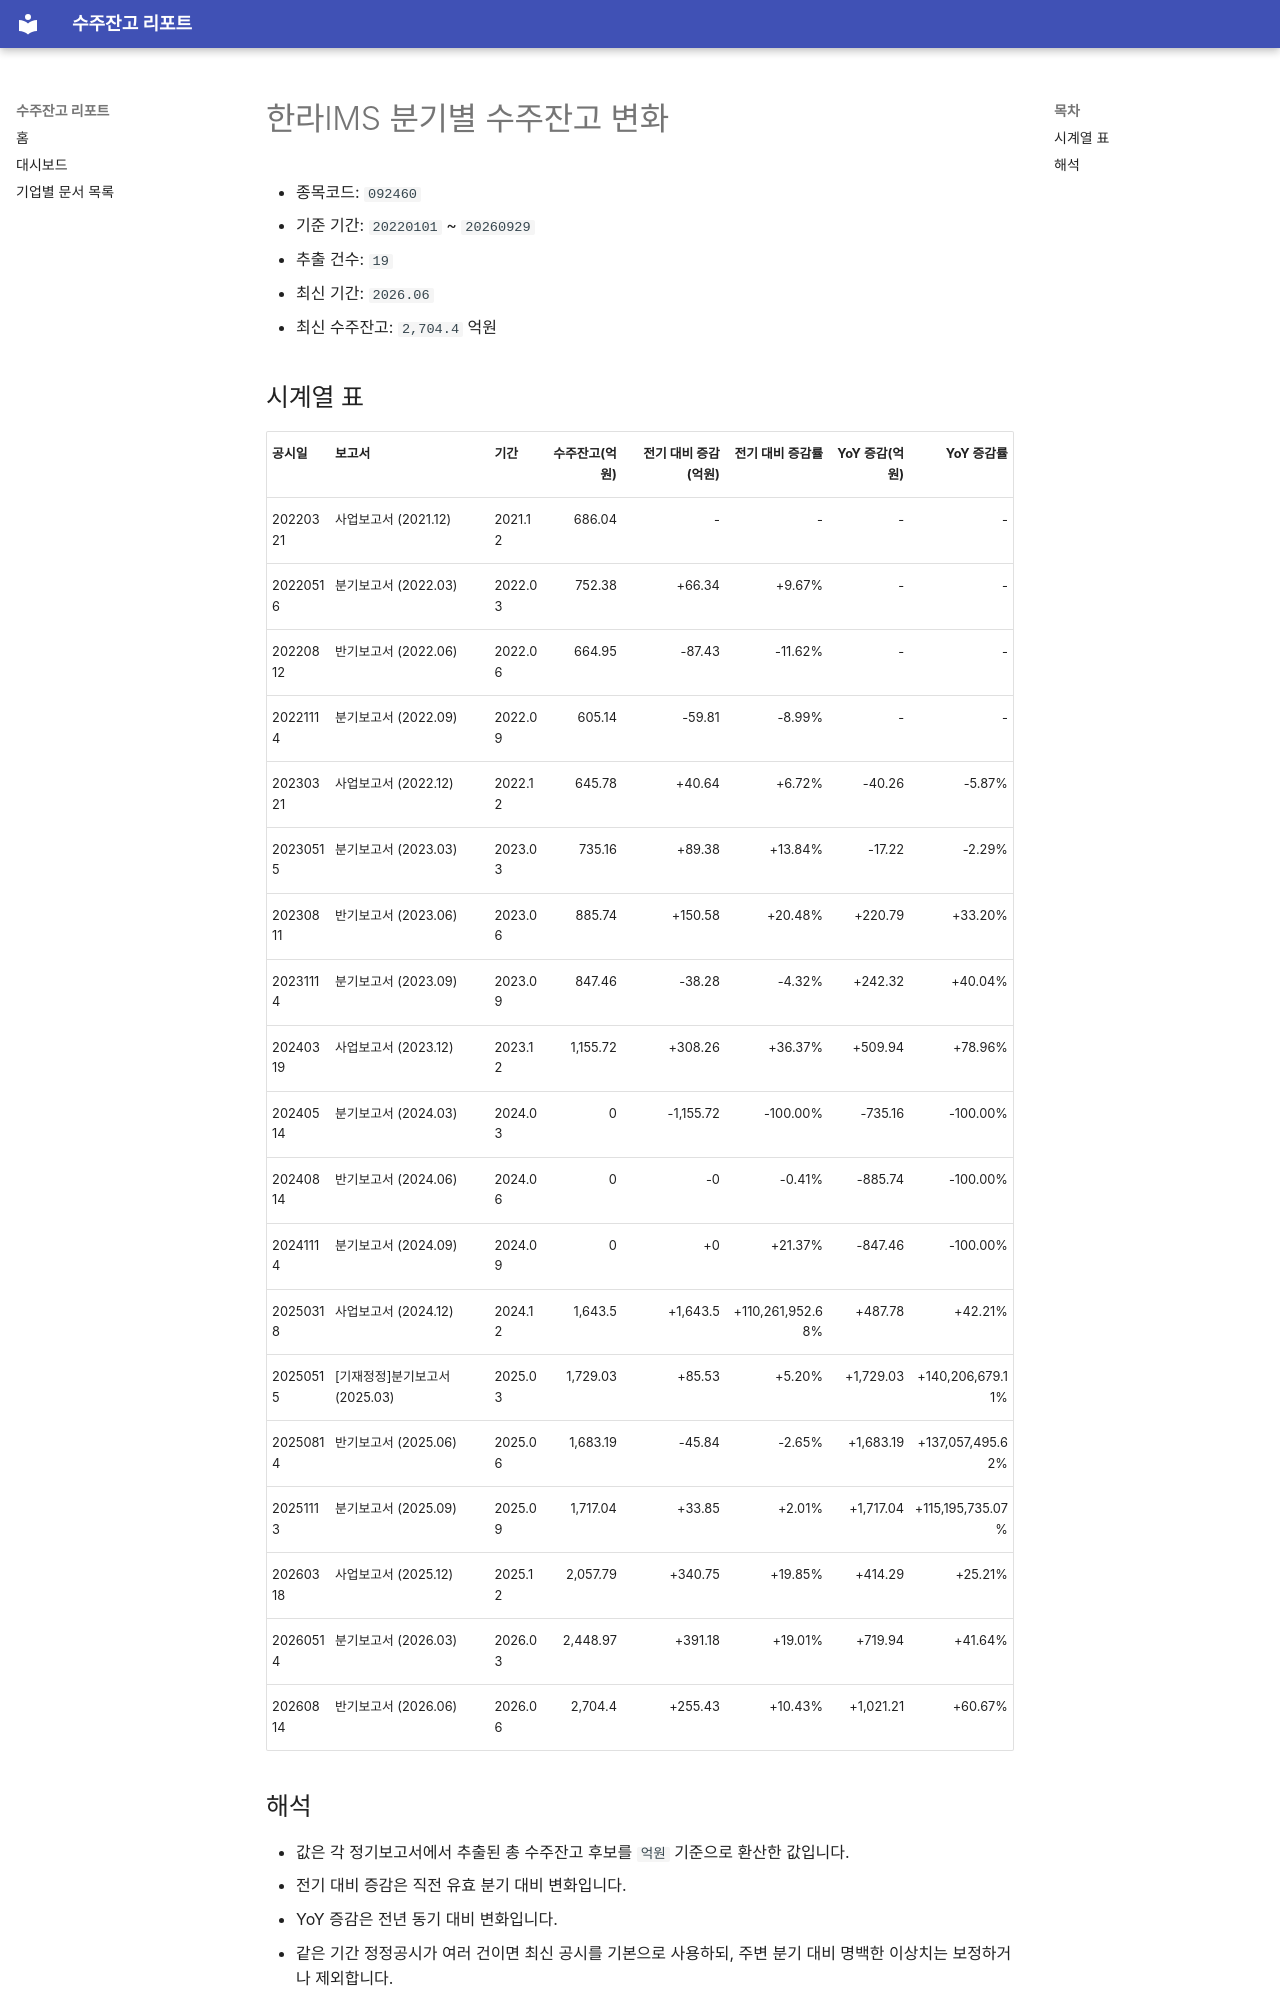

repository: agent-jaden/order-backlog-dashboard · page: companies/한라IMS_수주잔고(092460)/index.html · generator: mkdocs

# 한라IMS 분기별 수주잔고 변화

- 종목코드: `092460`
- 기준 기간: `20220101` ~ `20260929`
- 추출 건수: `19`
- 최신 기간: `2026.06`
- 최신 수주잔고: `2,704.4` 억원

## 시계열 표

| 공시일 | 보고서 | 기간 | 수주잔고(억원) | 전기 대비 증감(억원) | 전기 대비 증감률 | YoY 증감(억원) | YoY 증감률 |
| --- | --- | --- | ---: | ---: | ---: | ---: | ---: |
| 20220321 | 사업보고서 (2021.12) | 2021.12 | 686.04 | - | - | - | - |
| 20220516 | 분기보고서 (2022.03) | 2022.03 | 752.38 | +66.34 | +9.67% | - | - |
| 20220812 | 반기보고서 (2022.06) | 2022.06 | 664.95 | -87.43 | -11.62% | - | - |
| 20221114 | 분기보고서 (2022.09) | 2022.09 | 605.14 | -59.81 | -8.99% | - | - |
| 20230321 | 사업보고서 (2022.12) | 2022.12 | 645.78 | +40.64 | +6.72% | -40.26 | -5.87% |
| 20230515 | 분기보고서 (2023.03) | 2023.03 | 735.16 | +89.38 | +13.84% | -17.22 | -2.29% |
| 20230811 | 반기보고서 (2023.06) | 2023.06 | 885.74 | +150.58 | +20.48% | +220.79 | +33.20% |
| 20231114 | 분기보고서 (2023.09) | 2023.09 | 847.46 | -38.28 | -4.32% | +242.32 | +40.04% |
| 20240319 | 사업보고서 (2023.12) | 2023.12 | 1,155.72 | +308.26 | +36.37% | +509.94 | +78.96% |
| 20240514 | 분기보고서 (2024.03) | 2024.03 | 0 | -1,155.72 | -100.00% | -735.16 | -100.00% |
| 20240814 | 반기보고서 (2024.06) | 2024.06 | 0 | -0 | -0.41% | -885.74 | -100.00% |
| 20241114 | 분기보고서 (2024.09) | 2024.09 | 0 | +0 | +21.37% | -847.46 | -100.00% |
| 20250318 | 사업보고서 (2024.12) | 2024.12 | 1,643.5 | +1,643.5 | +110,261,952.68% | +487.78 | +42.21% |
| 20250515 | [기재정정]분기보고서 (2025.03) | 2025.03 | 1,729.03 | +85.53 | +5.20% | +1,729.03 | +140,206,679.11% |
| 20250814 | 반기보고서 (2025.06) | 2025.06 | 1,683.19 | -45.84 | -2.65% | +1,683.19 | +137,057,495.62% |
| 20251113 | 분기보고서 (2025.09) | 2025.09 | 1,717.04 | +33.85 | +2.01% | +1,717.04 | +115,195,735.07% |
| 20260318 | 사업보고서 (2025.12) | 2025.12 | 2,057.79 | +340.75 | +19.85% | +414.29 | +25.21% |
| 20260514 | 분기보고서 (2026.03) | 2026.03 | 2,448.97 | +391.18 | +19.01% | +719.94 | +41.64% |
| 20260814 | 반기보고서 (2026.06) | 2026.06 | 2,704.4 | +255.43 | +10.43% | +1,021.21 | +60.67% |
